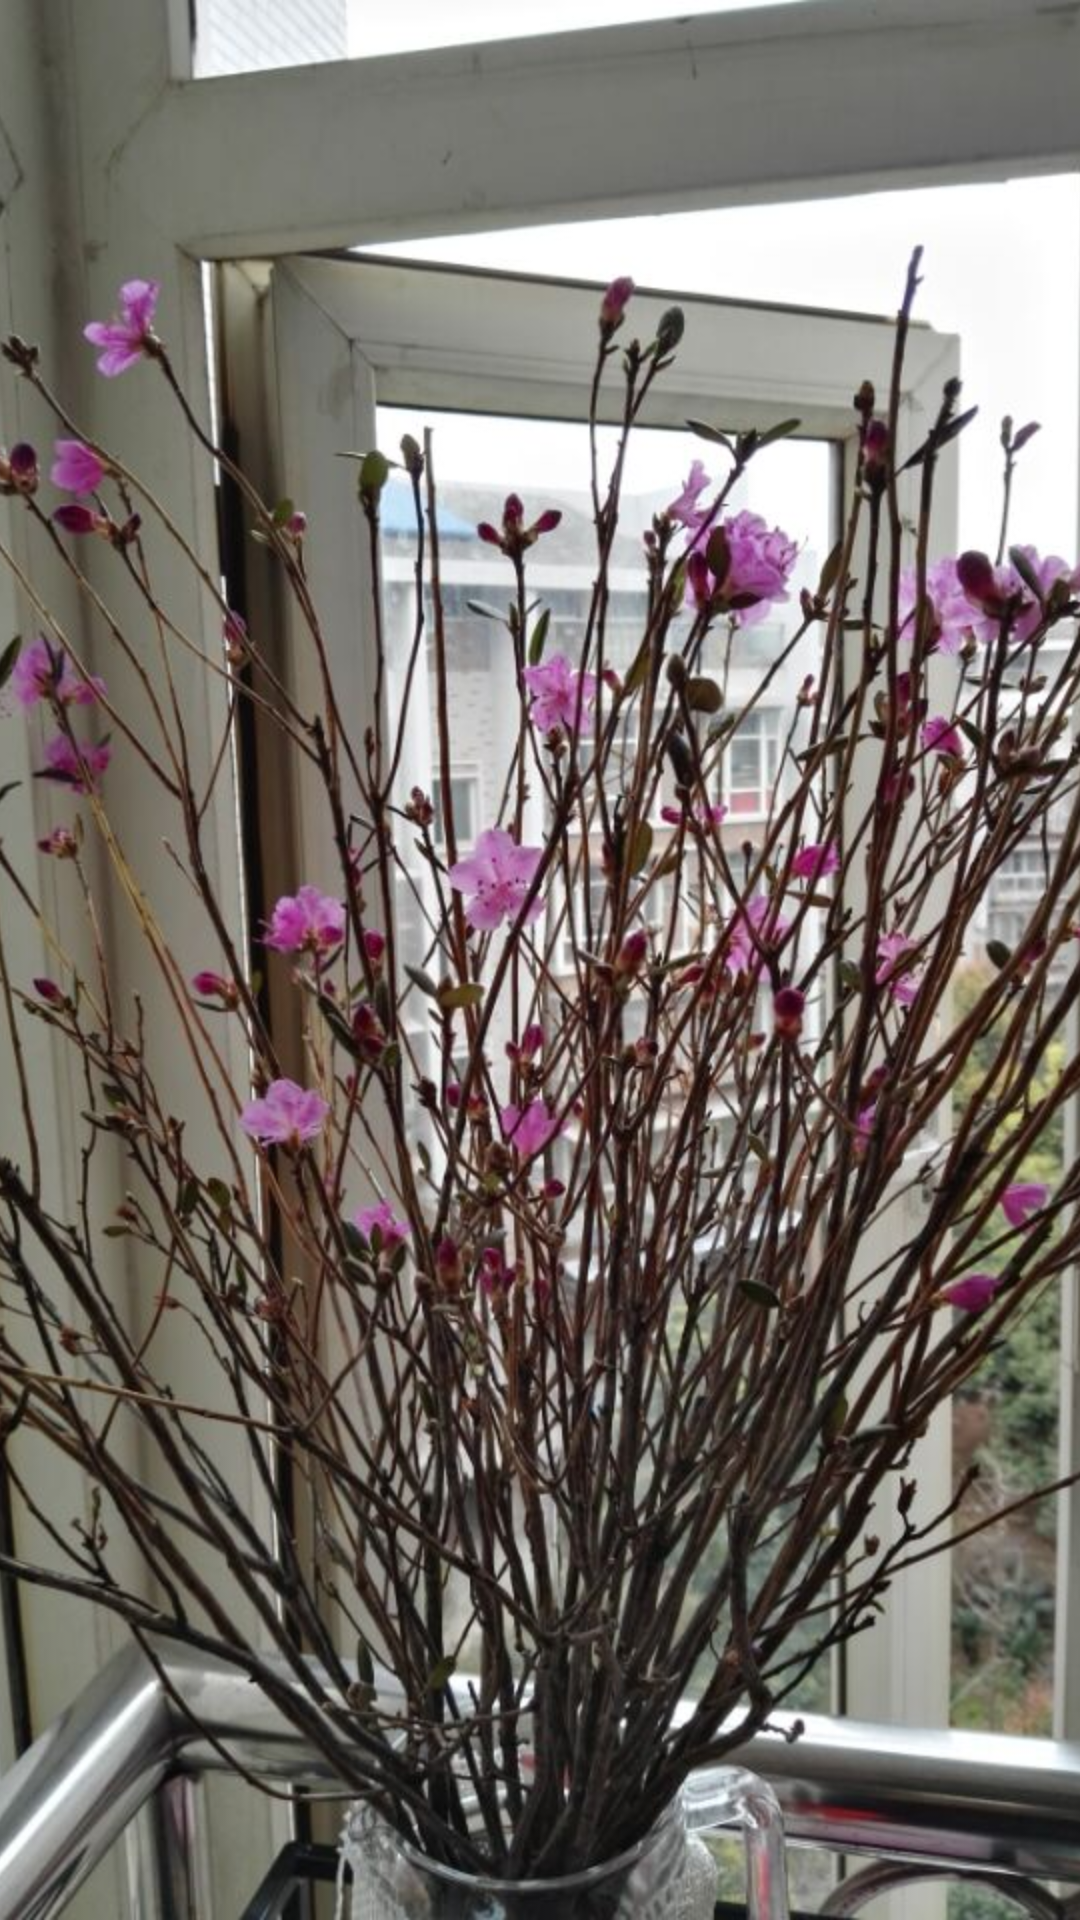

This screen was rendered from an Android layout file. Write that file and the resources it references.
<!-- AndroidManifest.xml: application theme Theme.AppCompat.Light.NoActionBar -->
<!-- res/layout/activity_glide.xml -->
<?xml version="1.0" encoding="utf-8"?>
<RelativeLayout xmlns:android="http://schemas.android.com/apk/res/android"
    xmlns:tools="http://schemas.android.com/tools"
    android:id="@+id/activity_glide"
    android:layout_width="match_parent"
    android:layout_height="match_parent"
    tools:context="com.zd.android.deam.appDeam.ui.Glide">

    <ImageView
        android:adjustViewBounds="true"
        android:layout_width="match_parent"
        android:layout_height="match_parent"
        android:scaleType="centerCrop"
        android:src="@mipmap/glide_img"/>

</RelativeLayout>
<!-- resources referenced by this layout -->
<resources>
  <!-- mipmap glide_img: jpg bitmap (mipmap-xxhdpi, 144608 bytes) -->
</resources>
